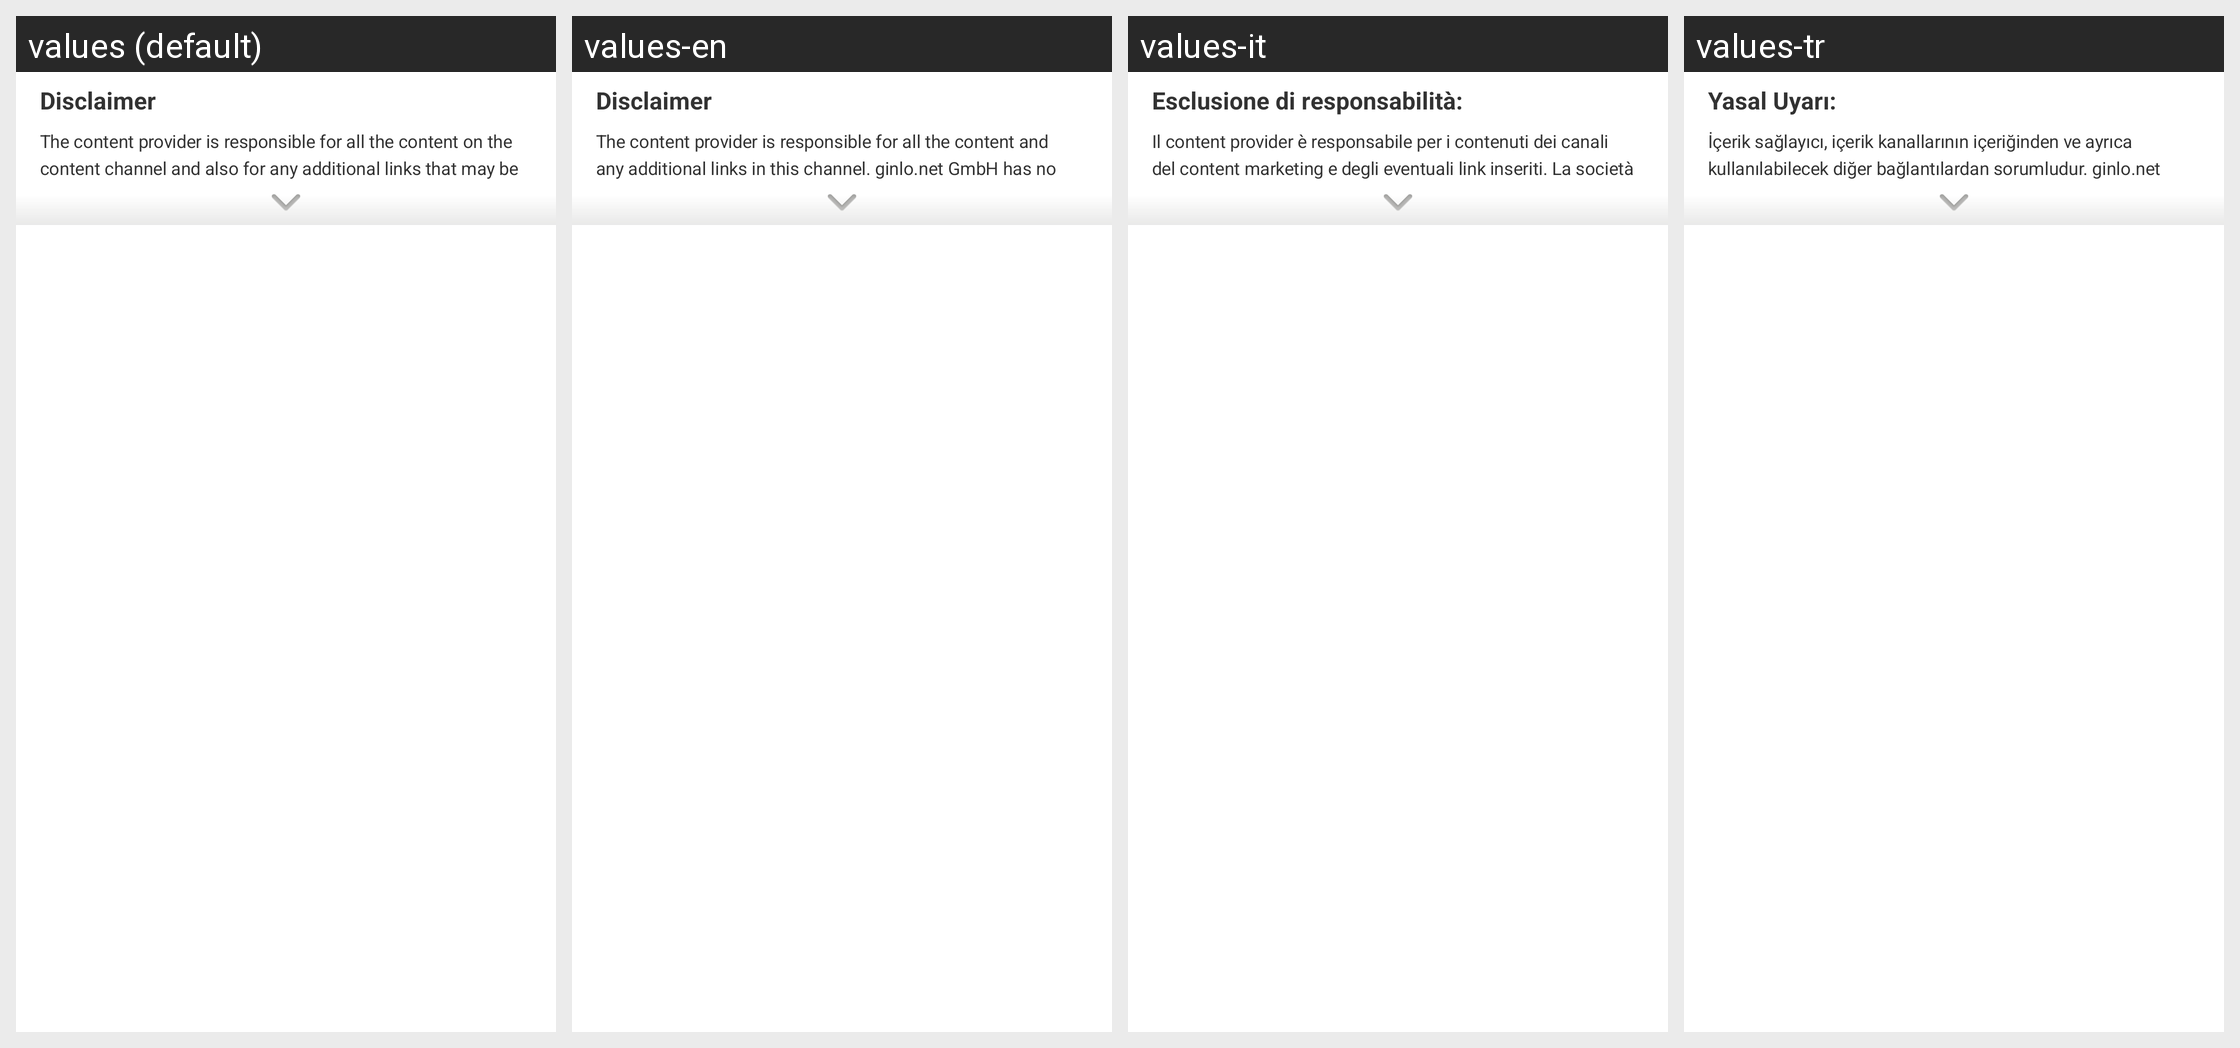

The Android screen above is rendered under several locales of the same app. Produce the string resources it draws, with the default and per-locale values.
Android screen res/layout/channel_detail_footer.xml rendered under 4 locales, left to right: values (default), values-en, values-it, values-tr. Device: Nexus 5 (rendered at 1080×1920; each locale shown at half size, 540×960, under a caption strip naming it); theme GinloDefaultLight.
Other locales in the repository, not shown: values-de, values-es, values-fr.
Strings drawn on this screen, with the default value and each locale's value (text and hints the layout hard-codes, and strings that could not be matched under every locale, appear in the picture but are not listed):

channel_disclaimer_header
  values: Disclaimer
  values-en: Disclaimer
  values-it: Esclusione di responsabilità:
  values-tr: Yasal Uyarı:

channel_disclaimer
  values: The content provider is responsible for all the content on the content channel and also for any additional links that may be used. Deutsche Post AG has no influence over this content.
  values-en: The content provider is responsible for all the content and any additional links in this channel. ginlo.net GmbH has no influence on this content.
  values-it: Il content provider è responsabile per i contenuti dei canali del content marketing e degli eventuali link inseriti. La società ginlo.net GmbH non ha alcuna influenza su tali contenuti.
  values-tr: İçerik sağlayıcı, içerik kanallarının içeriğinden ve ayrıca kullanılabilecek diğer bağlantılardan sorumludur. ginlo.net GmbH'nin bu içerik üzerinde hiçbir etkisi yoktur.
